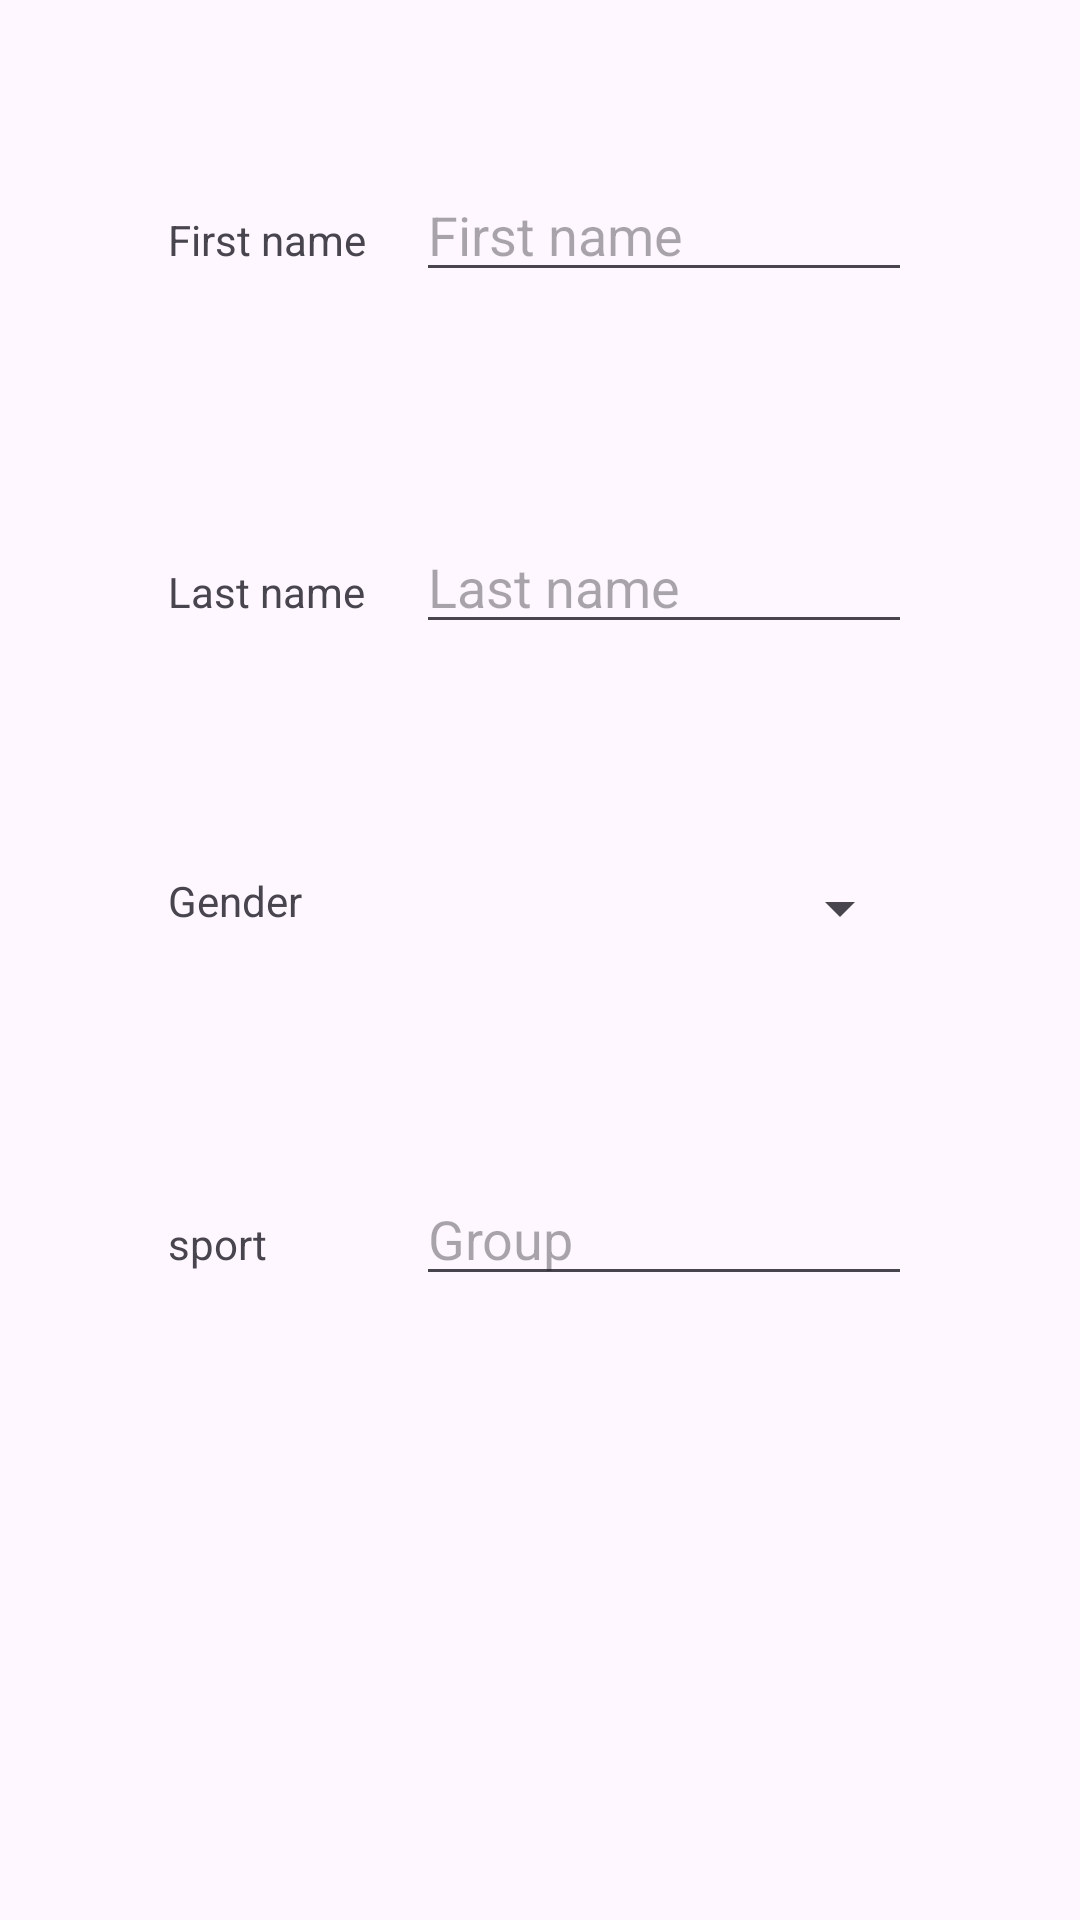

Write the Android layout XML for this screen, with the resource values it uses.
<!-- AndroidManifest.xml: application theme Theme.ClubOlympus -->
<!-- res/layout/activity_add_member.xml -->
<?xml version="1.0" encoding="utf-8"?>
<LinearLayout xmlns:android="http://schemas.android.com/apk/res/android"
    xmlns:app="http://schemas.android.com/apk/res-auto"
    xmlns:tools="http://schemas.android.com/tools"
    android:id="@+id/main"
    android:padding="18dp"
    android:layout_width="match_parent"
    android:layout_height="match_parent"
    android:orientation="vertical"
    tools:context=".AddMemberActivity"
    >

    <LinearLayout
        android:padding="38dp"
        android:layout_width="match_parent"
        android:layout_height="wrap_content"
        android:orientation="horizontal"
        android:weightSum="3"
        >

        <TextView
            android:text="First name"
            android:layout_width="0dp"
            android:layout_height="wrap_content"
            android:layout_weight="1"
            tools:ignore="Suspicious0dp" />

        <EditText
            android:id="@+id/firstNameEdit"
            android:hint="First name"
            android:layout_width="0dp"
            android:layout_height="wrap_content"
            android:layout_weight="2"
            tools:ignore="Suspicious0dp" />

    </LinearLayout>

    <LinearLayout
        android:padding="38dp"
        android:layout_width="match_parent"
        android:layout_height="wrap_content"
        android:orientation="horizontal"
        android:weightSum="3"
        >

        <TextView
            android:text="Last name"
            android:layout_width="0dp"
            android:layout_height="wrap_content"
            android:layout_weight="1"
            tools:ignore="Suspicious0dp" />

        <EditText
            android:id="@+id/lastNameEdit"
            android:hint="Last name"
            android:layout_width="0dp"
            android:layout_height="wrap_content"
            android:layout_weight="2"
            tools:ignore="Suspicious0dp" />

    </LinearLayout>


    <LinearLayout
        android:padding="38dp"
        android:layout_width="match_parent"
        android:layout_height="wrap_content"
        android:orientation="horizontal"
        android:weightSum="3"
        >

        <TextView
            android:text="Gender"
            android:layout_width="0dp"
            android:layout_height="wrap_content"
            android:layout_weight="1"
            tools:ignore="Suspicious0dp" />

        <Spinner
            android:id="@+id/spinnerID"
            android:layout_width="0dp"
            android:layout_height="wrap_content"
            android:layout_weight="2"
            tools:ignore="Suspicious0dp" />

    </LinearLayout>

    <LinearLayout
        android:padding="38dp"
        android:layout_width="match_parent"
        android:layout_height="wrap_content"
        android:orientation="horizontal"
        android:weightSum="3"
        >

        <TextView
            android:text="sport"
            android:layout_width="0dp"
            android:layout_height="wrap_content"
            android:layout_weight="1"
            tools:ignore="Suspicious0dp" />

        <EditText
            android:id="@+id/sportEdit"
            android:hint="Group"
            android:layout_width="0dp"
            android:layout_height="wrap_content"
            android:layout_weight="2"
            tools:ignore="Suspicious0dp" />

    </LinearLayout>



</LinearLayout>
<!-- resources referenced by this layout -->
<resources>
  <style name="Theme.ClubOlympus" parent="Base.Theme.ClubOlympus" />
  <style name="Base.Theme.ClubOlympus" parent="Theme.Material3.DayNight">
          
          <item name="colorPrimary">@color/my_primary</item>
          <item name="colorOnPrimary">@color/white</item>
  
          
          <item name="colorSecondary">@color/my_secondary</item>
          <item name="colorOnSecondary">@color/white</item>
  
          
          <item name="colorSurface">@color/my_surface</item>
          <item name="colorOnSurface">@color/black</item>
      </style>
  <color name="my_primary">#FF5722</color>
  <color name="white">#FFFFFFFF</color>
  <color name="my_secondary">#03A9F4</color>
  <color name="my_surface">#FFFFFF</color>
  <color name="black">#FF000000</color>
</resources>
